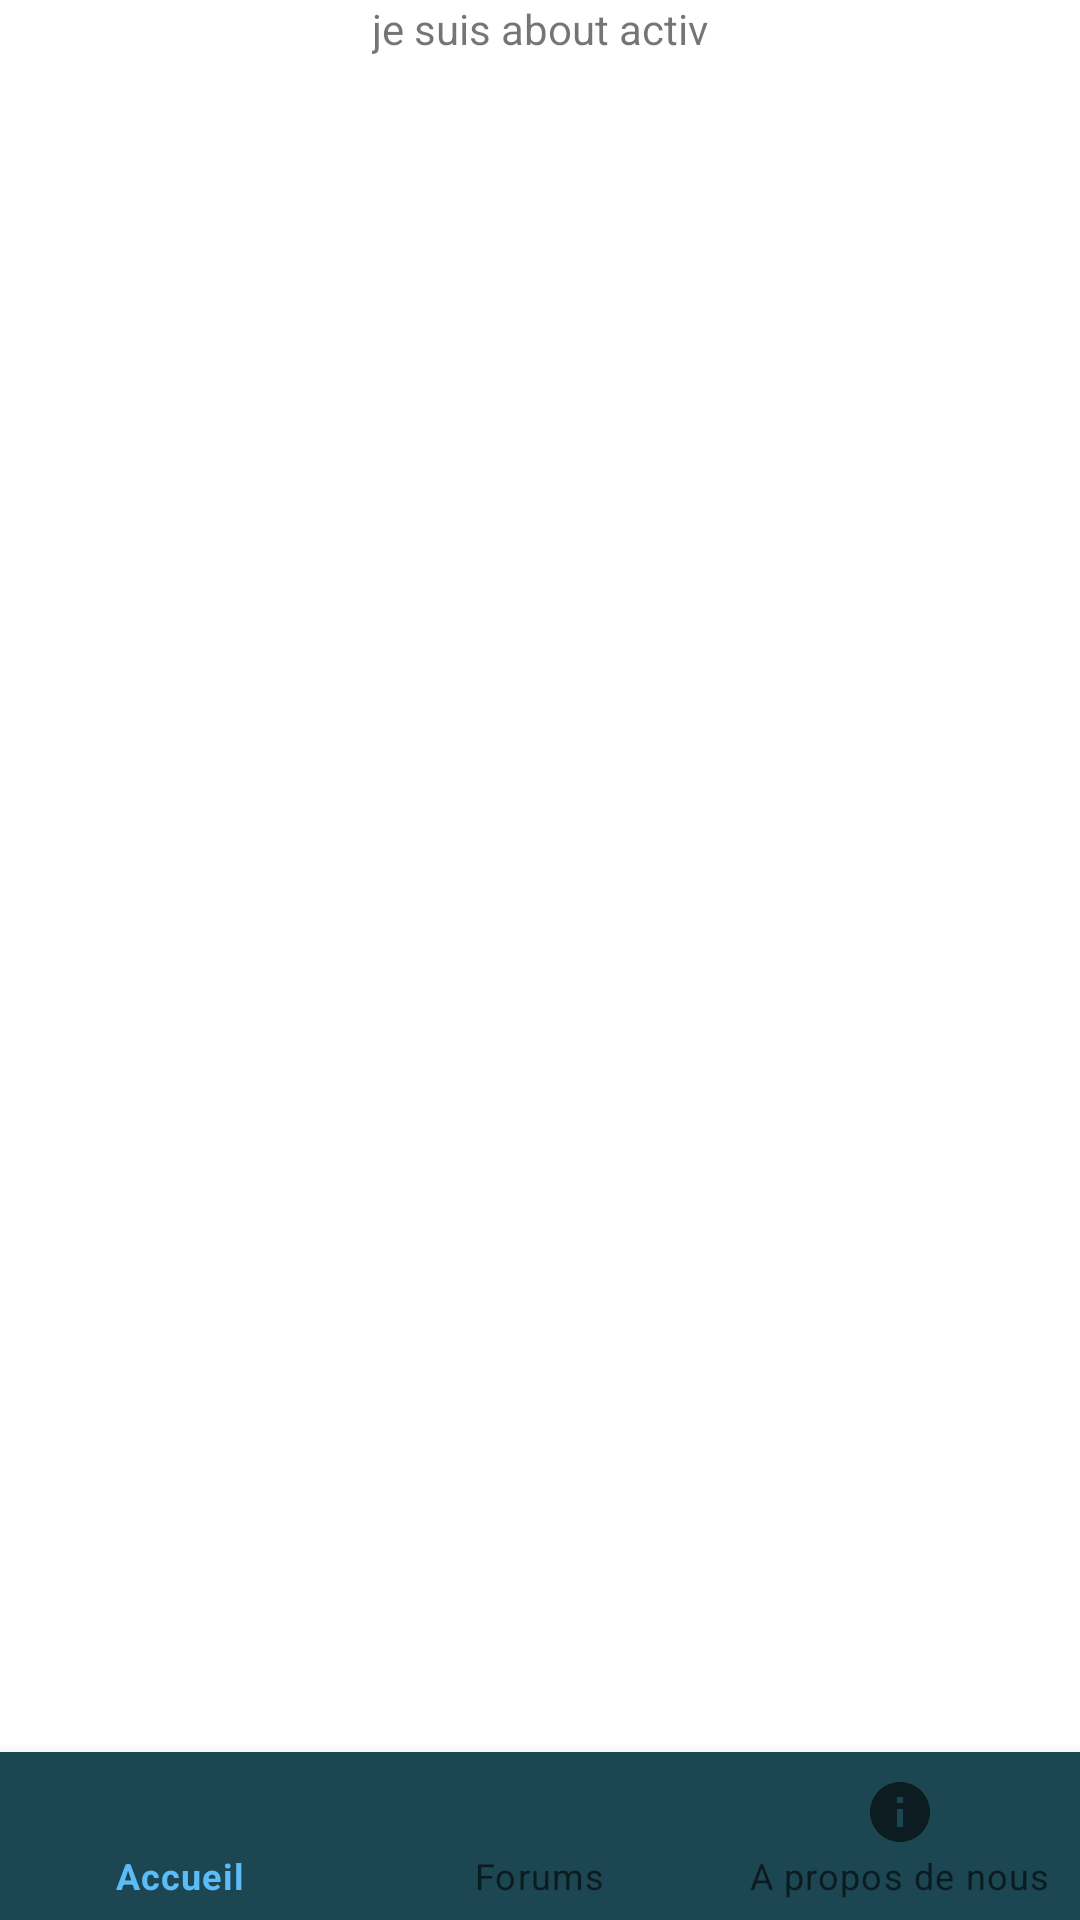

Write the Android layout XML for this screen, with the resource values it uses.
<!-- AndroidManifest.xml: application theme Theme.example -->
<!-- res/layout/about_activity.xml -->
<?xml version="1.0" encoding="utf-8"?>
<androidx.constraintlayout.widget.ConstraintLayout xmlns:android="http://schemas.android.com/apk/res/android"
    android:layout_width="match_parent"
    android:layout_height="match_parent"
    xmlns:app="http://schemas.android.com/apk/res-auto">

    <TextView
        android:id="@+id/textView2"
        android:layout_width="wrap_content"
        android:layout_height="wrap_content"
        android:text="je suis about activ"
        app:layout_constraintEnd_toEndOf="parent"
        app:layout_constraintStart_toStartOf="parent" />

    <com.google.android.material.bottomnavigation.BottomNavigationView
        android:id="@+id/bottomNavigationView"
        android:layout_width="match_parent"
        android:layout_height="wrap_content"
        android:background="@color/blueDark"
        app:layout_constraintBottom_toBottomOf="parent"
        app:layout_constraintEnd_toEndOf="parent"
        app:layout_constraintStart_toStartOf="parent"
        app:menu="@menu/bottom_menu" />

</androidx.constraintlayout.widget.ConstraintLayout>
<!-- resources referenced by this layout -->
<resources>
  <color name="blueDark">#1C4651</color>
  <style name="Theme.example" parent="Theme.MaterialComponents.DayNight.NoActionBar">
          
          <item name="colorPrimary">@color/blue</item>
          <item name="colorPrimaryVariant">@color/blueDark</item>
          <item name="colorOnPrimary">@color/white</item>
          
          <item name="colorOnSecondary">@color/black</item>
          
          <item name="android:statusBarColor">?attr/colorPrimaryVariant</item>
          
      </style>
  <color name="blue">#5CBCF9</color>
  <color name="white">#FFFFFFFF</color>
  <color name="black">#FF000000</color>
</resources>
